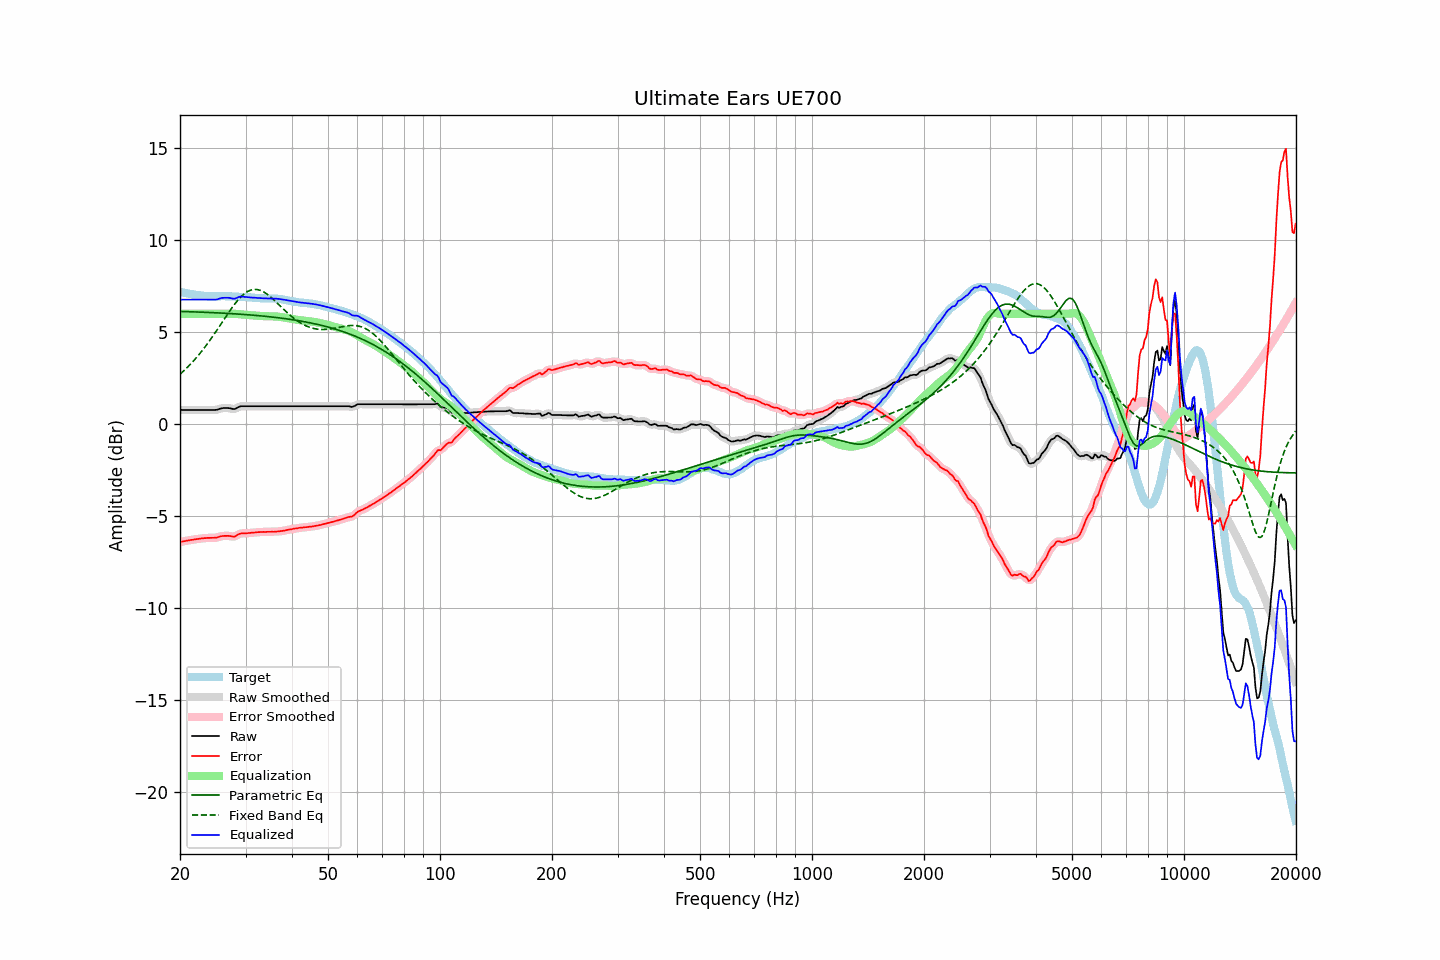

The file beside this chart, header and first rows:
frequency, raw, error, smoothed, error_smoothed, equalization, parametric_eq, fixed_band_eq, equalized_raw, equalized_smoothed, target
20.00, 0.77, -6.42, 0.77, -6.42, 6.00, 6.13, 2.71, 6.77, 6.77, 7.19
20.20, 0.77, -6.40, 0.77, -6.40, 6.00, 6.12, 2.79, 6.77, 6.77, 7.17
20.40, 0.77, -6.38, 0.77, -6.38, 6.00, 6.12, 2.87, 6.77, 6.77, 7.15
20.61, 0.77, -6.37, 0.77, -6.37, 6.00, 6.12, 2.95, 6.77, 6.77, 7.14
20.81, 0.77, -6.35, 0.77, -6.35, 6.00, 6.12, 3.03, 6.77, 6.77, 7.12
21.02, 0.77, -6.34, 0.77, -6.34, 6.00, 6.11, 3.12, 6.77, 6.77, 7.11
21.23, 0.77, -6.32, 0.77, -6.32, 6.00, 6.11, 3.21, 6.77, 6.77, 7.09
21.44, 0.77, -6.31, 0.77, -6.31, 6.00, 6.11, 3.30, 6.77, 6.77, 7.07
21.66, 0.77, -6.30, 0.77, -6.29, 6.00, 6.10, 3.39, 6.77, 6.77, 7.06
21.87, 0.77, -6.27, 0.77, -6.28, 6.00, 6.10, 3.49, 6.77, 6.77, 7.04
22.09, 0.77, -6.26, 0.77, -6.26, 6.00, 6.10, 3.59, 6.77, 6.77, 7.03
22.31, 0.77, -6.25, 0.77, -6.25, 6.00, 6.10, 3.69, 6.77, 6.77, 7.02
22.54, 0.77, -6.24, 0.77, -6.24, 6.00, 6.09, 3.80, 6.77, 6.77, 7.01
22.76, 0.77, -6.23, 0.77, -6.23, 6.00, 6.09, 3.91, 6.77, 6.77, 7.00
22.99, 0.77, -6.22, 0.77, -6.22, 6.00, 6.08, 4.02, 6.77, 6.77, 6.99
23.22, 0.77, -6.21, 0.77, -6.21, 6.00, 6.08, 4.13, 6.77, 6.77, 6.98
23.45, 0.77, -6.21, 0.77, -6.20, 6.00, 6.08, 4.24, 6.77, 6.77, 6.97
23.69, 0.77, -6.20, 0.77, -6.20, 6.00, 6.07, 4.36, 6.77, 6.77, 6.96
23.92, 0.77, -6.19, 0.77, -6.19, 6.00, 6.07, 4.48, 6.77, 6.77, 6.96
24.16, 0.77, -6.19, 0.77, -6.19, 6.00, 6.07, 4.61, 6.77, 6.77, 6.96
24.40, 0.77, -6.19, 0.77, -6.19, 6.00, 6.06, 4.73, 6.77, 6.77, 6.96
24.65, 0.77, -6.19, 0.77, -6.19, 6.00, 6.06, 4.86, 6.77, 6.77, 6.96
24.89, 0.77, -6.19, 0.77, -6.19, 6.00, 6.05, 4.98, 6.77, 6.77, 6.96
25.14, 0.78, -6.18, 0.78, -6.17, 6.00, 6.05, 5.11, 6.78, 6.78, 6.95
25.39, 0.81, -6.14, 0.81, -6.14, 6.00, 6.05, 5.25, 6.81, 6.81, 6.95
25.65, 0.84, -6.11, 0.84, -6.12, 6.00, 6.04, 5.38, 6.84, 6.84, 6.95
25.91, 0.86, -6.10, 0.86, -6.10, 6.00, 6.04, 5.51, 6.86, 6.86, 6.96
26.16, 0.87, -6.09, 0.87, -6.09, 6.00, 6.03, 5.64, 6.87, 6.87, 6.96
26.43, 0.87, -6.09, 0.87, -6.09, 6.00, 6.03, 5.77, 6.87, 6.87, 6.95
26.69, 0.87, -6.08, 0.87, -6.08, 6.00, 6.02, 5.90, 6.87, 6.87, 6.95
26.96, 0.87, -6.08, 0.87, -6.08, 6.00, 6.02, 6.03, 6.87, 6.87, 6.95
27.23, 0.86, -6.09, 0.85, -6.09, 6.00, 6.01, 6.16, 6.86, 6.86, 6.95
27.50, 0.84, -6.11, 0.84, -6.11, 6.00, 6.01, 6.29, 6.84, 6.84, 6.95
27.77, 0.82, -6.13, 0.82, -6.12, 6.00, 6.00, 6.41, 6.82, 6.82, 6.94
28.05, 0.82, -6.12, 0.83, -6.11, 6.00, 6.00, 6.52, 6.82, 6.83, 6.94
28.33, 0.86, -6.07, 0.86, -6.07, 5.99, 5.99, 6.63, 6.85, 6.85, 6.93
28.62, 0.91, -6.02, 0.90, -6.02, 5.98, 5.98, 6.74, 6.89, 6.89, 6.93
28.90, 0.95, -5.97, 0.94, -5.98, 5.98, 5.98, 6.84, 6.93, 6.92, 6.92
29.19, 0.97, -5.95, 0.96, -5.96, 5.97, 5.97, 6.93, 6.94, 6.93, 6.92
29.48, 0.97, -5.95, 0.97, -5.95, 5.96, 5.97, 7.01, 6.93, 6.93, 6.92
29.78, 0.97, -5.95, 0.97, -5.94, 5.95, 5.96, 7.09, 6.92, 6.92, 6.91
30.08, 0.97, -5.94, 0.97, -5.94, 5.94, 5.95, 7.15, 6.91, 6.91, 6.91
30.38, 0.97, -5.94, 0.97, -5.94, 5.93, 5.95, 7.21, 6.90, 6.90, 6.91
30.68, 0.97, -5.93, 0.97, -5.93, 5.92, 5.94, 7.25, 6.89, 6.89, 6.89
30.99, 0.97, -5.92, 0.97, -5.92, 5.92, 5.93, 7.29, 6.89, 6.89, 6.89
31.30, 0.97, -5.91, 0.97, -5.91, 5.91, 5.93, 7.31, 6.88, 6.88, 6.88
31.61, 0.97, -5.90, 0.97, -5.90, 5.90, 5.92, 7.32, 6.87, 6.87, 6.87
31.93, 0.97, -5.90, 0.97, -5.90, 5.90, 5.91, 7.32, 6.86, 6.86, 6.87
32.24, 0.97, -5.89, 0.97, -5.89, 5.89, 5.90, 7.32, 6.86, 6.86, 6.85
32.57, 0.97, -5.88, 0.97, -5.88, 5.88, 5.90, 7.30, 6.85, 6.85, 6.85
32.89, 0.97, -5.88, 0.97, -5.87, 5.88, 5.89, 7.27, 6.85, 6.85, 6.85
33.22, 0.97, -5.87, 0.97, -5.87, 5.87, 5.88, 7.23, 6.84, 6.84, 6.84
33.55, 0.97, -5.87, 0.97, -5.87, 5.87, 5.87, 7.19, 6.84, 6.84, 6.84
33.89, 0.97, -5.87, 0.97, -5.87, 5.87, 5.86, 7.14, 6.84, 6.84, 6.84
34.23, 0.97, -5.87, 0.97, -5.87, 5.87, 5.85, 7.08, 6.84, 6.84, 6.84
34.57, 0.97, -5.86, 0.97, -5.86, 5.87, 5.84, 7.01, 6.83, 6.83, 6.83
34.92, 0.97, -5.87, 0.97, -5.86, 5.86, 5.83, 6.94, 6.83, 6.83, 6.83
35.27, 0.97, -5.86, 0.97, -5.86, 5.86, 5.83, 6.87, 6.83, 6.83, 6.83
35.62, 0.97, -5.86, 0.97, -5.86, 5.86, 5.82, 6.79, 6.83, 6.83, 6.83
35.97, 0.97, -5.86, 0.97, -5.86, 5.86, 5.81, 6.71, 6.82, 6.82, 6.83
... 635 more rows
